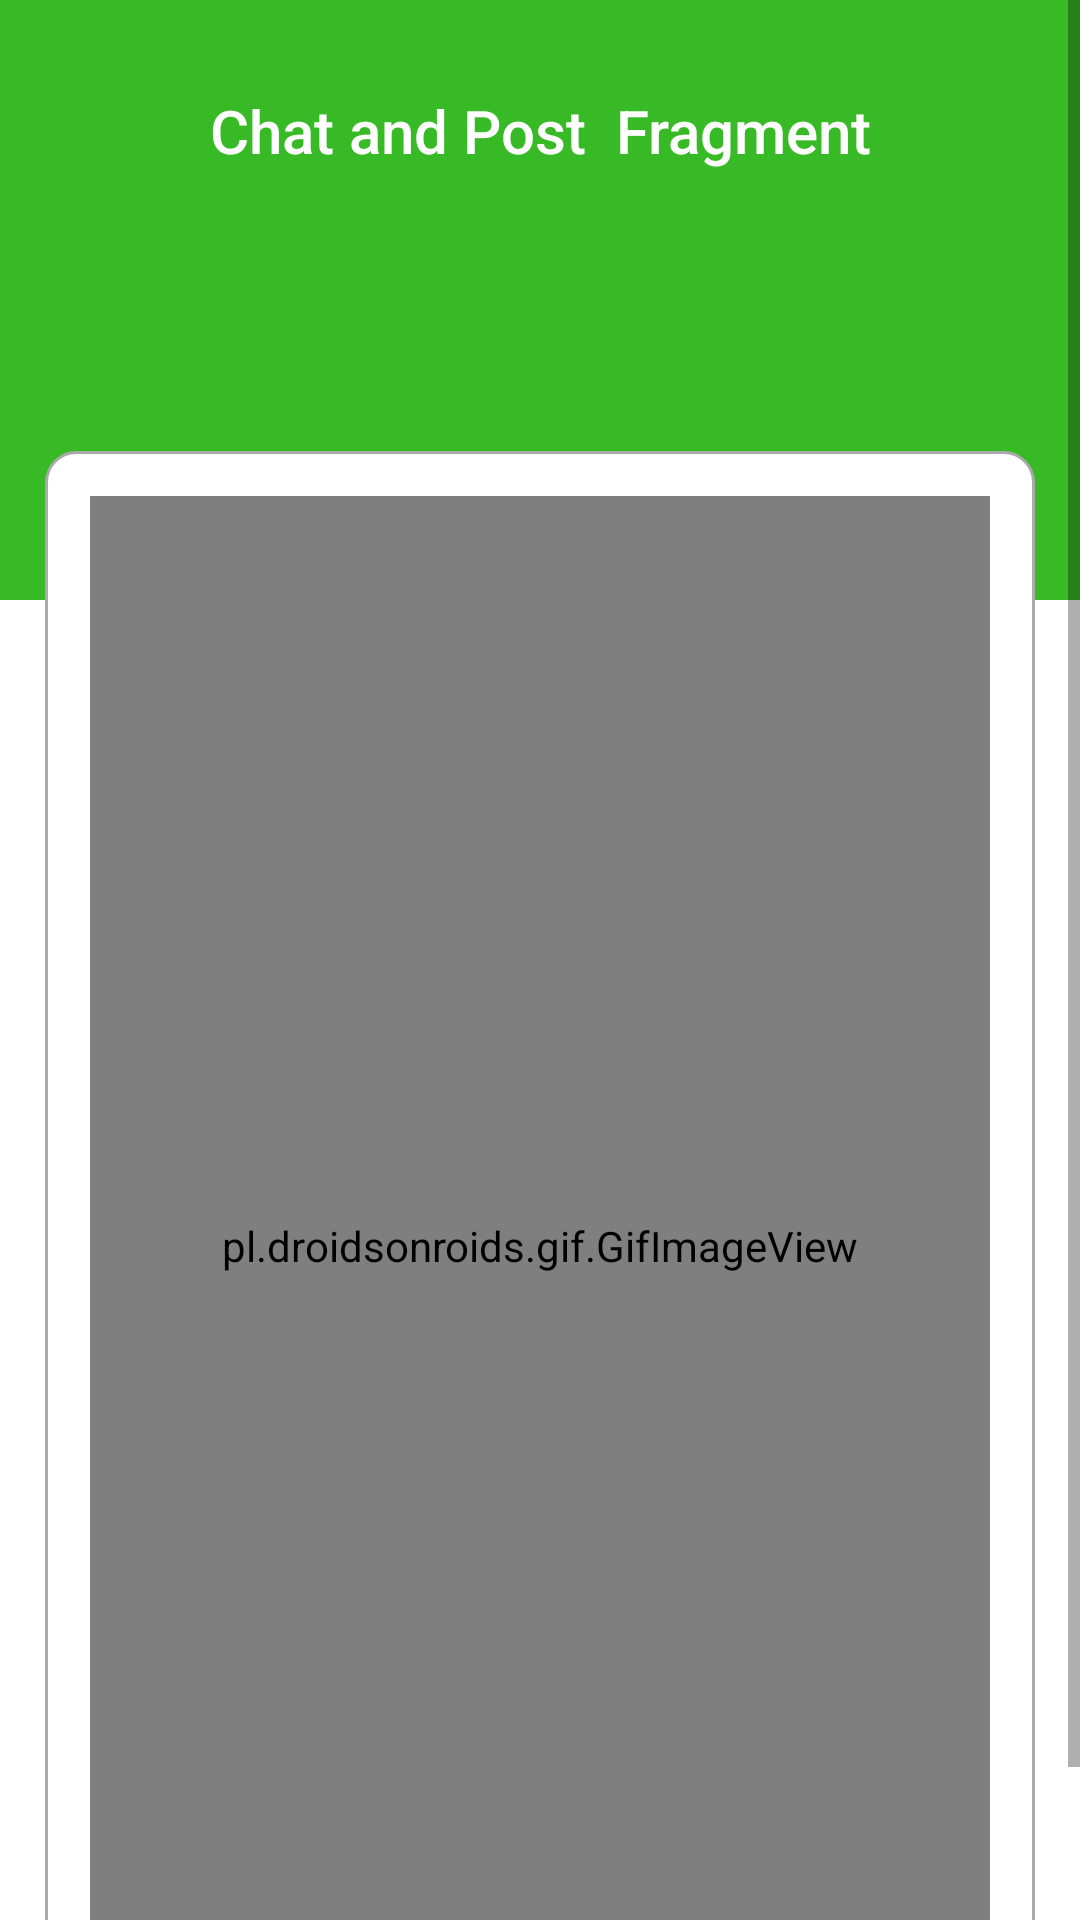

The Android layout XML behind this screen, and the referenced resources:
<!-- AndroidManifest.xml: application theme Theme.Plantify -->
<!-- res/layout/fragment_postsfragment.xml -->
<?xml version="1.0" encoding="utf-8"?>
<ScrollView xmlns:android="http://schemas.android.com/apk/res/android"
    xmlns:app="http://schemas.android.com/apk/res-auto"
    xmlns:tools="http://schemas.android.com/tools"
    android:layout_width="match_parent"
    android:layout_height="match_parent"
    tools:context=".updateEmail">

    <RelativeLayout
        android:layout_width="match_parent"
        android:layout_height="wrap_content">


        <LinearLayout
            android:layout_width="match_parent"
            android:layout_height="wrap_content"
            android:orientation="vertical">

            <LinearLayout
                android:layout_width="match_parent"
                android:layout_height="200dp"
                android:background="@color/green"
                android:orientation="vertical">

                <TextView
                    android:id="@+id/textView_update_email_head"
                    android:layout_width="match_parent"
                    android:layout_height="wrap_content"
                    android:layout_marginTop="30dp"
                    android:text="Chat and Post  Fragment"
                    android:textAlignment="center"
                    android:textAppearance="@style/TextAppearance.AppCompat.Title"
                    android:textColor="@color/white" />


            </LinearLayout>

            <RelativeLayout
                android:id="@+id/RL_email"
                android:layout_width="match_parent"
                android:layout_height="wrap_content"
                android:layout_marginLeft="15dp"
                android:layout_marginTop="-50dp"
                android:layout_marginRight="15dp"
                android:layout_marginBottom="15dp"
                android:background="@drawable/border"
                android:padding="15dp">

                <TextView
                    android:layout_width="wrap_content"
                    android:layout_height="wrap_content"
                    android:layout_centerHorizontal="true"
                    android:layout_marginTop="20dp"
                    android:text="Chat system is under work"
                    android:textColor="@color/lightgrey"
                    android:textSize="25dp"
                    android:textStyle="bold" />

                <pl.droidsonroids.gif.GifImageView
                    android:layout_width="match_parent"
                    android:layout_height="500dp"
                    android:src="@drawable/underwork">


                </pl.droidsonroids.gif.GifImageView>

                
            </RelativeLayout>


        </LinearLayout>
    </RelativeLayout>
</ScrollView>
<!-- resources referenced by this layout -->
<resources>
  <color name="green">#37ba25</color>
  <color name="lightgrey">#F4F4F4</color>
  <color name="white">#FFFFFFFF</color>
  <!-- drawable border (drawable) -->
  <?xml version="1.0" encoding="utf-8"?>
  <shape xmlns:android="http://schemas.android.com/apk/res/android">
  
  
      <solid android:color="#FFFFFF"/>
      
      <stroke android:width="1dp" android:color="#AAAAAA"
          />
  
      
      <corners android:radius="10dp"/>
  
  
  </shape>
  <style name="Theme.Plantify" parent="Theme.MaterialComponents.DayNight.DarkActionBar">
          
          <item name="colorPrimary">@color/green</item>
          <item name="colorPrimaryVariant">@color/green</item>
          <item name="colorOnPrimary">@color/white</item>
          
          <item name="colorSecondary">@color/teal_200</item>
          <item name="colorSecondaryVariant">@color/teal_700</item>
          <item name="colorOnSecondary">@color/black</item>
          
          <item name="android:statusBarColor">?attr/colorPrimaryVariant</item>
          
      </style>
  <color name="teal_200">#FF03DAC5</color>
  <color name="teal_700">#FF018786</color>
  <color name="black">#FF000000</color>
</resources>
